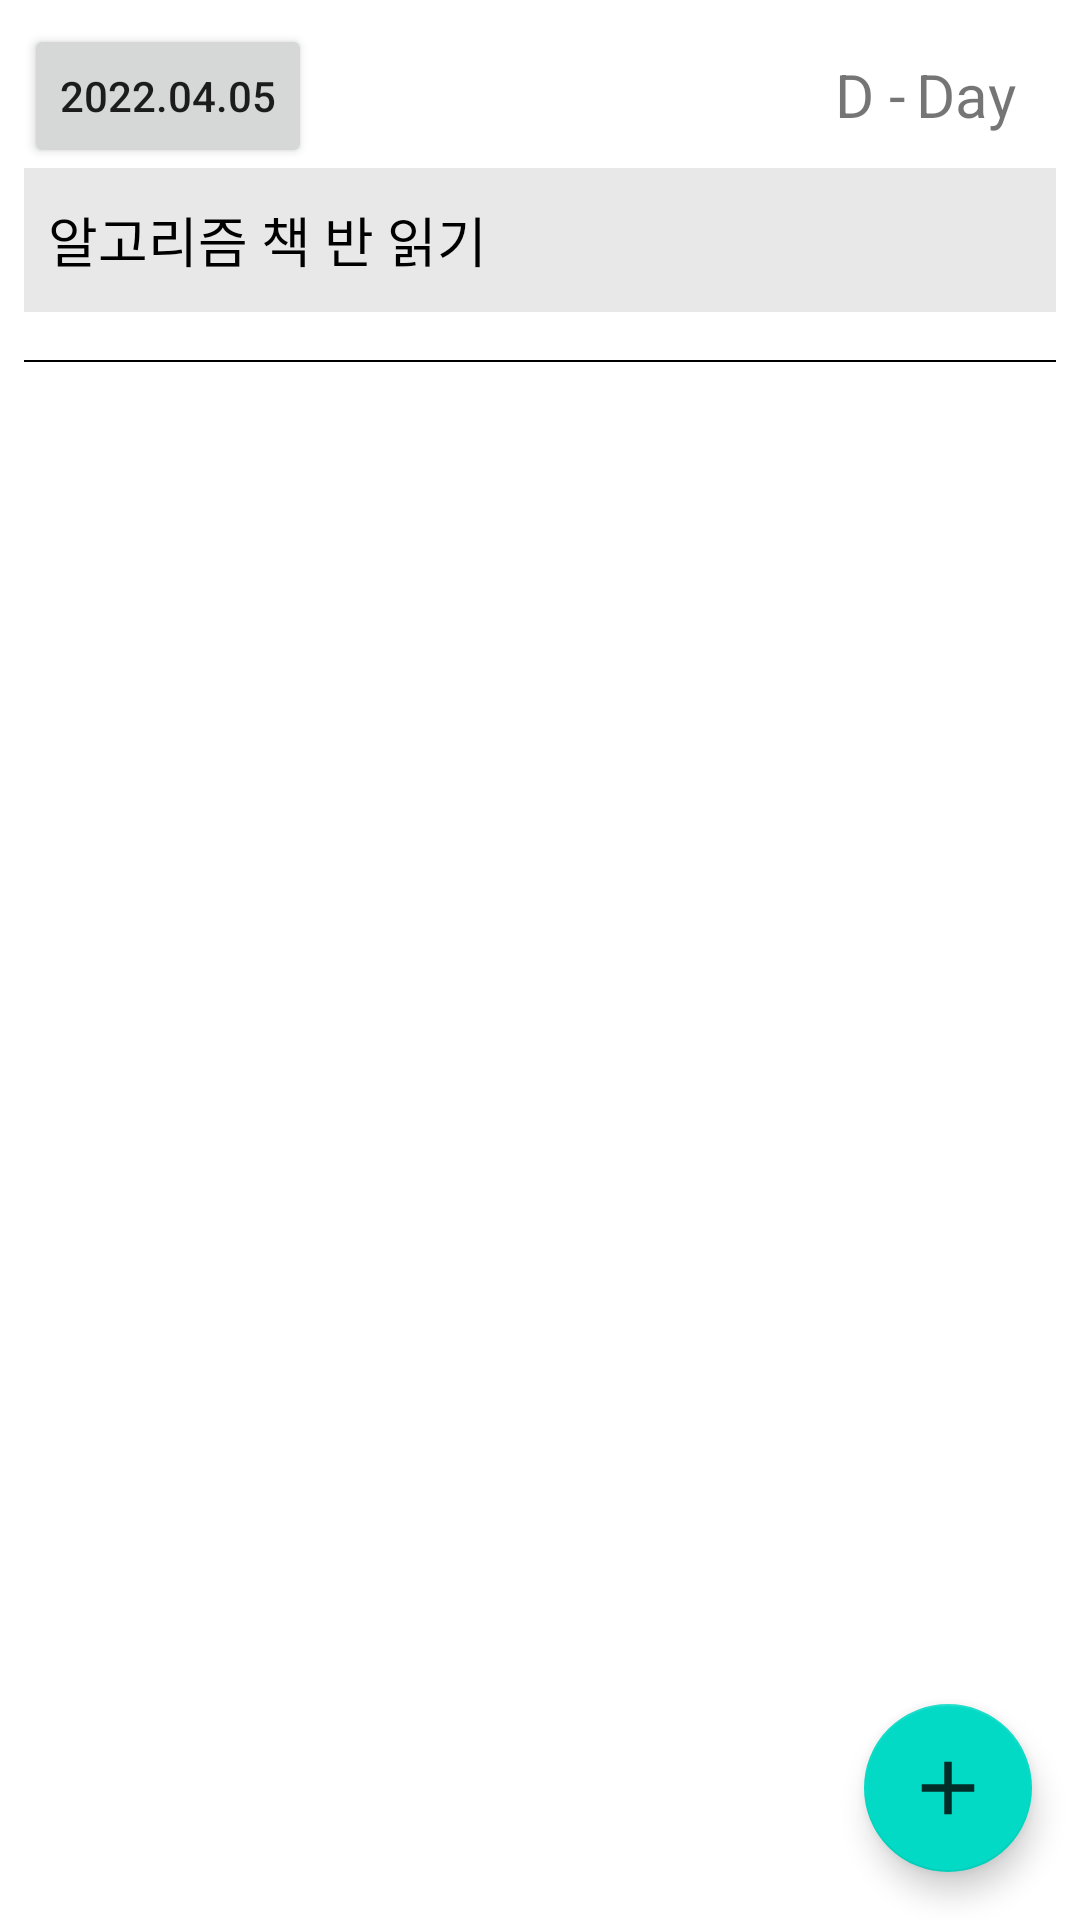

Produce the Android XML layout that renders to this screen, including the resource entries it uses.
<!-- AndroidManifest.xml: activity theme Theme.ToDoLidst -->
<!-- res/layout/activity_edit_mainplan.xml -->
<?xml version="1.0" encoding="utf-8"?>
<androidx.coordinatorlayout.widget.CoordinatorLayout
    xmlns:android="http://schemas.android.com/apk/res/android"
    xmlns:app="http://schemas.android.com/apk/res-auto"
    android:layout_width="match_parent"
    android:layout_height="match_parent">

    <LinearLayout
        android:layout_width="match_parent"
        android:layout_height="match_parent"
        android:layout_margin="8dp"
        android:orientation="vertical">

        <androidx.constraintlayout.widget.ConstraintLayout
            android:layout_width="match_parent"
            android:layout_height="wrap_content">

            <Button
                android:id="@+id/editMain_dateBtn"
                android:layout_width="wrap_content"
                android:layout_height="wrap_content"
                android:text="@string/btn_date"
                app:layout_constraintStart_toStartOf="parent"
                app:layout_constraintTop_toTopOf="parent" />

            <TextView
                android:id="@+id/textView3"
                android:layout_width="wrap_content"
                android:layout_height="wrap_content"
                android:text="@string/main_item_dDay"
                android:textSize="@dimen/txt_mideum"
                app:layout_constraintBottom_toTopOf="@+id/guideline5"
                app:layout_constraintEnd_toStartOf="@+id/guideline4"
                app:layout_constraintTop_toTopOf="parent" />

            <TextView
                android:id="@+id/editMain_dDayTxt"
                android:layout_width="wrap_content"
                android:layout_height="wrap_content"
                android:text="@string/main_item_date"
                android:textSize="@dimen/txt_mideum"
                app:layout_constraintBottom_toTopOf="@+id/guideline5"
                app:layout_constraintEnd_toStartOf="@+id/guideline6"
                app:layout_constraintStart_toStartOf="@+id/guideline4"
                app:layout_constraintTop_toTopOf="parent" />

            <androidx.constraintlayout.widget.Guideline
                android:id="@+id/guideline4"
                android:layout_width="wrap_content"
                android:layout_height="wrap_content"
                android:orientation="vertical"
                app:layout_constraintGuide_end="50dp" />

            <androidx.constraintlayout.widget.Guideline
                android:id="@+id/guideline5"
                android:layout_width="wrap_content"
                android:layout_height="wrap_content"
                android:orientation="horizontal"
                app:layout_constraintGuide_begin="47dp" />

            <androidx.constraintlayout.widget.Guideline
                android:id="@+id/guideline6"
                android:layout_width="wrap_content"
                android:layout_height="wrap_content"
                android:orientation="vertical"
                app:layout_constraintGuide_end="10dp" />


        </androidx.constraintlayout.widget.ConstraintLayout>

        <EditText
            android:id="@+id/txtContent"
            android:layout_width="match_parent"
            android:layout_height="wrap_content"
            android:background="@color/whitegray"
            android:ems="10"
            android:hint="@string/main_item_subCategory"
            android:inputType="text|textMultiLine"
            android:minHeight="48dp"
            android:padding="8dp"
            android:textColor="@color/black"
            android:textColorHint="@color/hint" />

        <View
            android:layout_width="match_parent"
            android:layout_height="0.5dp"
            android:layout_marginTop="16dp"
            android:background="@color/black"
            />

        <androidx.recyclerview.widget.RecyclerView
            android:id="@+id/editMainPlan_recyclerview"
            android:layout_width="match_parent"
            android:layout_height="0dp"
            app:layoutManager="androidx.recyclerview.widget.LinearLayoutManager"
            android:layout_marginTop="8dp"
            android:layout_weight="1"/>

    </LinearLayout>

    <com.google.android.material.floatingactionbutton.FloatingActionButton
        android:id="@+id/fabPlus"
        android:layout_width="wrap_content"
        android:layout_height="wrap_content"
        android:layout_gravity="bottom|end"
        android:layout_margin="@dimen/fab_margin"
        android:src="@drawable/ic_action_plus"/>

</androidx.coordinatorlayout.widget.CoordinatorLayout>
<!-- resources referenced by this layout -->
<resources>
  <color name="black">#FF000000</color>
  <color name="whitegray">#e8e8e8</color>
  <dimen name="fab_margin">16dp</dimen>
  <dimen name="txt_mideum">20sp</dimen>
  <!-- drawable ic_action_plus (drawable-anydpi) -->
  <vector xmlns:android="http://schemas.android.com/apk/res/android"
      android:width="24dp"
      android:height="24dp"
      android:viewportWidth="24"
      android:viewportHeight="24"
      android:tint="@color/black"
      android:alpha="0.8">
    <group android:scaleX="1.25"
        android:scaleY="1.25"
        android:translateX="-3"
        android:translateY="-3">
      <path
          android:fillColor="@android:color/white"
          android:pathData="M19,13h-6v6h-2v-6H5v-2h6V5h2v6h6v2z"/>
    </group>
  </vector>
  <string name="btn_date">2022.04.05</string>
  <string name="main_item_dDay">D -</string>
  <string name="main_item_date">Day</string>
  <string name="main_item_subCategory">알고리즘 책 반 읽기</string>
  <style name="Theme.ToDoLidst" parent="Theme.MaterialComponents.DayNight.DarkActionBar">
          
          <item name="colorPrimary">@color/purple_500</item>
          <item name="colorPrimaryVariant">@color/purple_700</item>
          <item name="colorOnPrimary">@color/white</item>
          
          <item name="colorSecondary">@color/teal_200</item>
          <item name="colorSecondaryVariant">@color/teal_700</item>
          <item name="colorOnSecondary">@color/black</item>
          
          <item name="android:statusBarColor" tools:targetApi="l">?attr/colorPrimaryVariant</item>
          
      </style>
  <color name="purple_500">#FF6200EE</color>
  <color name="purple_700">#FF3700B3</color>
  <color name="white">#FFFFFFFF</color>
  <color name="teal_200">#FF03DAC5</color>
  <color name="teal_700">#FF018786</color>
</resources>
